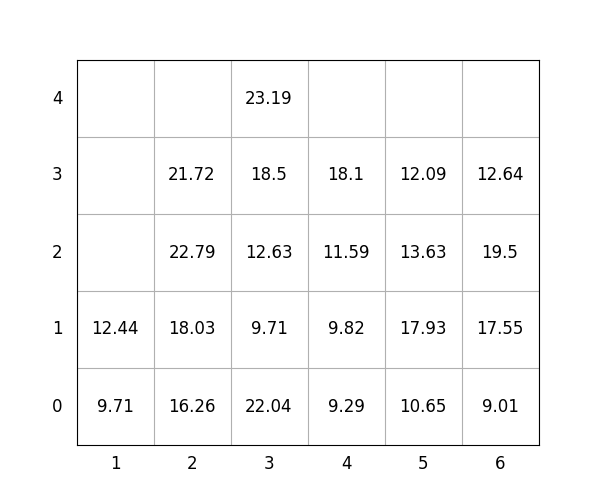

The data file committed next to this chart (first rows):
idx, loc_x, loc_y, loc_z, weight, group, score, seq, reloc, size(ft)
1, 6, 0, 0, 9.01, 3, 309, 0, 0, 20
2, 5, 0, 0, 10.65, 2, 210.7, 0, 1, 20
3, 2, 0, 0, 16.26, 1, 116.3, 0, 1.0, 20
4, 1, 0, 0, 9.71, 3, 309.7, 0, 1.0, 20
5, 6, 0, 1, 17.55, 3, 317.6, 0, 1.0, 20
6, 3, 0, 0, 22.04, 0, 22.04, 1, 1, 20
7, 5, 0, 1, 17.93, 1, 117.9, 2, 1, 20
8, 5, 0, 2, 13.63, 3, 313.6, 3, 1, 20
9, 3, 0, 1, 9.71, 0, 9.71, 4, 1, 20
10, 3, 0, 2, 12.63, 1, 112.6, 5, 1, 20
11, 5, 0, 3, 12.09, 3, 312.1, 6, 1.0, 20
12, 3, 0, 3, 18.5, 1, 118.5, 7, 1, 20
13, 3, 0, 4, 23.19, 1, 123.2, 8, 1, 20
14, 1, 0, 1, 12.44, 2, 212.4, 9, 1.0, 20
15, 6, 0, 2, 19.5, 3, 319.5, 10, 1.0, 20
16, 2, 0, 1, 18.03, 0, 18.03, 11, 1.0, 20
17, 4, 0, 0, 9.29, 0, 9.29, 12, 3.4772185131259903e-13, 20
18, 6, 0, 3, 12.64, 3, 312.6, 13, 1, 20
19, 2, 0, 2, 22.79, 0, 22.79, 14, 1, 20
20, 4, 0, 1, 9.82, 0, 9.82, 15, 6.954437026251981e-13, 20
21, 4, 0, 2, 11.59, 0, 11.59, 16, 3.417266469796232e-13, 20
22, 4, 0, 3, 18.1, 2, 218.1, 17, 3.481659405224491e-13, 20
23, 2, 0, 3, 21.72, 0, 21.72, 18, 1.0, 20
